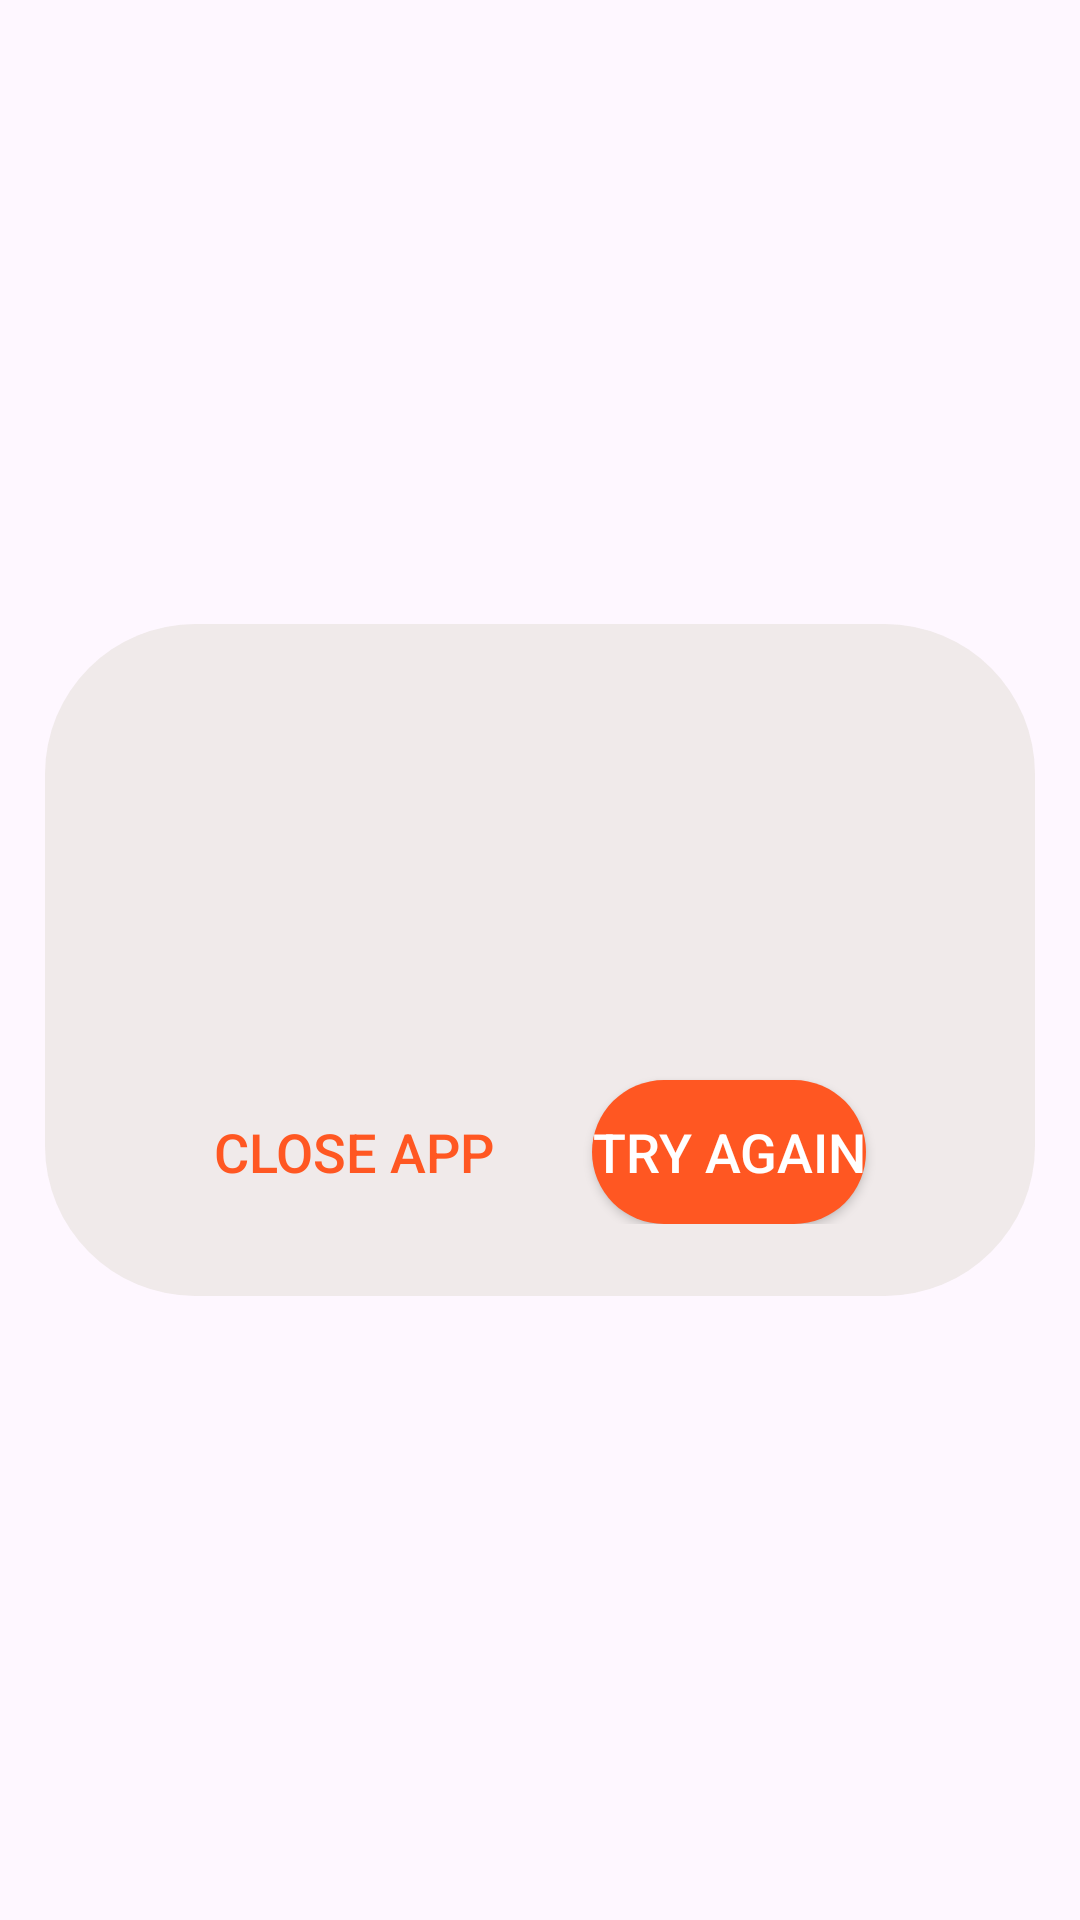

Write the Android layout XML for this screen, with the resource values it uses.
<!-- AndroidManifest.xml: application theme Theme.MovieApp -->
<!-- res/layout/fragment_error_dialog.xml -->
<?xml version="1.0" encoding="utf-8"?>
<androidx.constraintlayout.widget.ConstraintLayout
    xmlns:android="http://schemas.android.com/apk/res/android"
    xmlns:app="http://schemas.android.com/apk/res-auto"
    android:layout_width="match_parent"
    android:layout_height="wrap_content"
    android:paddingHorizontal="15dp">

    <androidx.constraintlayout.widget.ConstraintLayout
        android:layout_width="match_parent"
        android:layout_height="wrap_content"
        android:padding="24dp"
        android:background="@drawable/rounded_dialog_background"
        app:layout_constraintStart_toStartOf="parent"
        app:layout_constraintEnd_toEndOf="parent"
        app:layout_constraintTop_toTopOf="parent"
        app:layout_constraintBottom_toBottomOf="parent">

        <TextView
            android:id="@+id/dialogTitle"
            android:layout_width="wrap_content"
            android:layout_height="wrap_content"
            android:textColor="@color/textPopup"
            android:backgroundTint="@color/bgPopup"
            android:textStyle="bold"
            android:textSize="24sp"
            app:layout_constraintTop_toTopOf="parent"
            app:layout_constraintStart_toStartOf="parent"
            app:layout_constraintEnd_toEndOf="parent"
            android:paddingBottom="30dp"/>

        <TextView
            android:id="@+id/dialogMessage"
            android:layout_width="0dp"
            android:layout_height="wrap_content"
            android:textColor="@color/textPopup"
            android:backgroundTint="@color/bgPopup"
            android:gravity="center"
            android:textSize="19sp"
            app:layout_constraintTop_toBottomOf="@id/dialogTitle"
            app:layout_constraintStart_toStartOf="parent"
            app:layout_constraintEnd_toEndOf="parent"
            android:paddingBottom="40dp"/>

        <Button
            android:id="@+id/closeAppButton"
            android:layout_width="wrap_content"
            android:layout_height="wrap_content"
            android:text="@string/closeApp"
            android:textSize="18sp"
            android:textColor="@color/primaryColor"
            android:background="@android:color/transparent"
            app:layout_constraintStart_toStartOf="parent"
            app:layout_constraintTop_toBottomOf="@id/dialogMessage"
            app:layout_constraintEnd_toStartOf="@id/retryButton"/>

        <Button
            android:id="@+id/retryButton"
            android:layout_width="wrap_content"
            android:layout_height="wrap_content"
            android:text="@string/retry_btn_text"
            android:textSize="18sp"
            android:textColor="@color/white"
            android:background="@drawable/rounded_button_background"
            app:layout_constraintTop_toBottomOf="@id/dialogMessage"
            app:layout_constraintStart_toEndOf="@id/closeAppButton"
            app:layout_constraintEnd_toEndOf="parent"/>

    </androidx.constraintlayout.widget.ConstraintLayout>
</androidx.constraintlayout.widget.ConstraintLayout>
<!-- resources referenced by this layout -->
<resources>
  <color name="bgPopup">@color/white</color>
  <color name="primaryColor">@color/orange</color>
  <color name="textPopup">@color/darkGray</color>
  <color name="white">#FFFFFFFF</color>
  <!-- drawable rounded_button_background (drawable) -->
  <?xml version="1.0" encoding="utf-8"?>
  <shape xmlns:android="http://schemas.android.com/apk/res/android">
      <solid android:color="@color/primaryColor" /> 
      <corners android:radius="50dp" />
  </shape>
  <!-- drawable rounded_dialog_background (drawable) -->
  <?xml version="1.0" encoding="utf-8"?>
  <shape xmlns:android="http://schemas.android.com/apk/res/android">
      <solid android:color="@color/backgroundSecondary"/>
      <corners android:radius="50dp"/>
  
  </shape>
  <string name="closeApp">Close app</string>
  <string name="retry_btn_text">Try again</string>
  <style name="Theme.MovieApp" parent="Base.Theme.MovieApp" />
  <color name="orange">#FF5722</color>
  <color name="darkGray">#3F3F3F</color>
  <color name="backgroundSecondary">@color/lightGray</color>
  <style name="Base.Theme.MovieApp" parent="Theme.Material3.DayNight.NoActionBar">
          <item name="colorPrimary">@color/primaryColor</item>
          <item name="colorAccent">@color/accentColor</item>
      </style>
  <color name="lightGray">#F6F0EAEA</color>
  <color name="accentColor">@color/goldenYellow</color>
  <color name="goldenYellow">#FFC107</color>
</resources>
